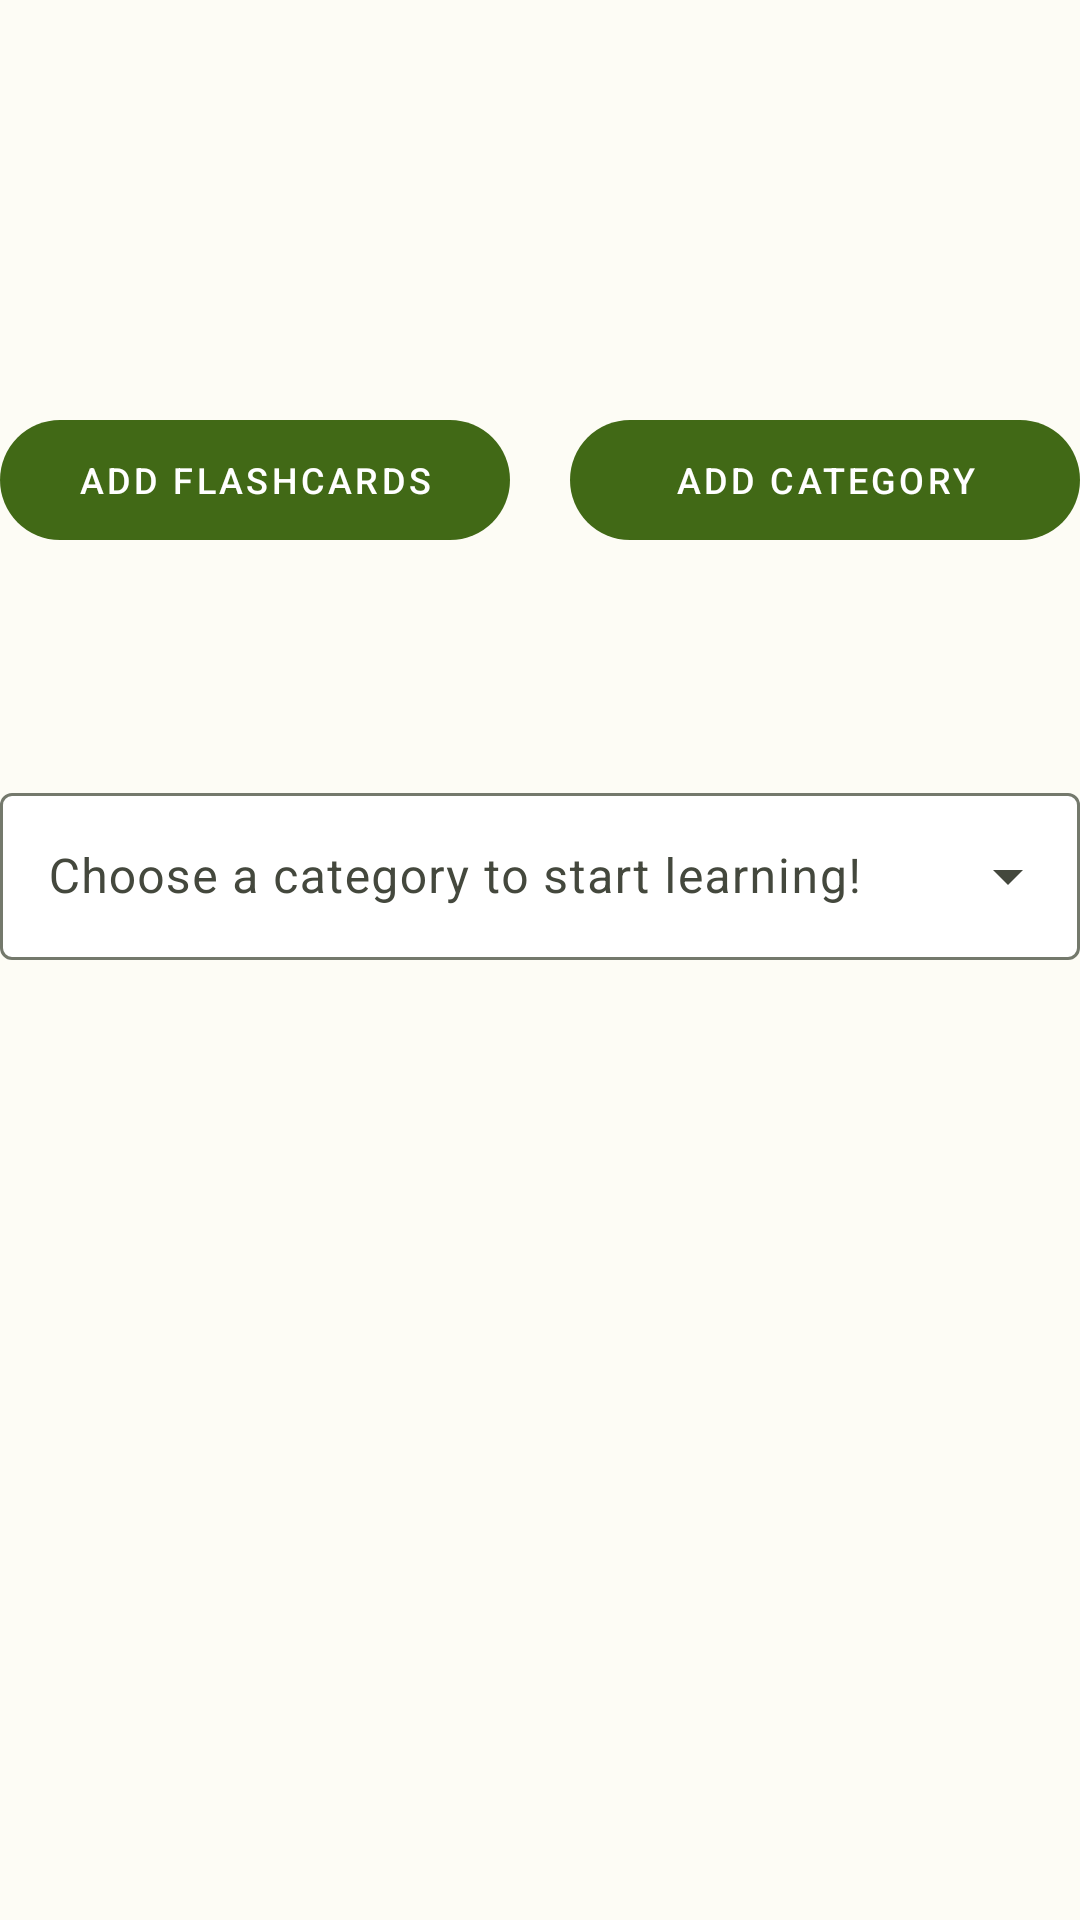

Produce the Android XML layout that renders to this screen, including the resource entries it uses.
<!-- AndroidManifest.xml: application theme Theme.FlashcardsApp -->
<!-- res/layout/main_screen_fragment.xml -->
<?xml version="1.0" encoding="utf-8"?>
<androidx.constraintlayout.widget.ConstraintLayout xmlns:android="http://schemas.android.com/apk/res/android"
    xmlns:app="http://schemas.android.com/apk/res-auto"
    xmlns:tools="http://schemas.android.com/tools"
    android:layout_width="match_parent"
    android:layout_height="match_parent"
    android:layout_marginHorizontal="@dimen/default_side_margin">

    <androidx.constraintlayout.widget.Guideline
        android:id="@+id/guidelineHorizontal"
        android:layout_width="wrap_content"
        android:layout_height="wrap_content"
        android:orientation="horizontal"
        app:layout_constraintGuide_percent="0.5" />

    <com.google.android.material.button.MaterialButton
        android:id="@+id/btnAddCategory"
        android:layout_width="0dp"
        android:layout_height="wrap_content"
        android:layout_marginStart="@dimen/small_margin"
        android:text="@string/add_category_btn_text"
        android:textAppearance="@style/TextAppearance.ButtonSmall"
        app:layout_constraintBottom_toTopOf="@id/guidelineHorizontal"
        app:layout_constraintEnd_toEndOf="parent"
        app:layout_constraintStart_toEndOf="@id/btn_add_flashcards"
        app:layout_constraintTop_toTopOf="parent"
        app:layout_constraintWidth_max="@dimen/max_constraint_width_for_buttons" />

    <com.google.android.material.button.MaterialButton
        android:id="@+id/btn_add_flashcards"
        android:layout_width="0dp"
        android:layout_height="wrap_content"
        android:layout_marginEnd="@dimen/small_margin"
        android:text="@string/add_flashcards_btn_text"
        android:textAppearance="@style/TextAppearance.ButtonSmall"
        app:layout_constraintBottom_toTopOf="@id/guidelineHorizontal"
        app:layout_constraintEnd_toStartOf="@id/btnAddCategory"
        app:layout_constraintStart_toStartOf="parent"
        app:layout_constraintTop_toTopOf="parent"
        app:layout_constraintWidth_max="@dimen/max_constraint_width_for_buttons" />

    <com.google.android.material.progressindicator.CircularProgressIndicator
        android:id="@+id/cpiLoading"
        android:layout_width="wrap_content"
        android:layout_height="wrap_content"
        android:indeterminate="true"
        app:layout_constraintEnd_toEndOf="parent"
        app:layout_constraintStart_toStartOf="parent"
        app:layout_constraintBottom_toTopOf="@id/guidelineHorizontal"/>

    <com.google.android.material.textfield.TextInputLayout
        android:id="@+id/tilSpinnerCategories"
        style="@style/Widget.App.ExposedDropdownMenu"
        android:layout_width="match_parent"
        android:layout_height="wrap_content"
        android:gravity="center_horizontal"
        app:layout_constraintEnd_toEndOf="parent"
        app:layout_constraintStart_toStartOf="parent"
        app:layout_constraintBottom_toTopOf="@id/guidelineHorizontal"
        app:layout_constraintWidth_max="@dimen/max_constraint_width_for_textview">

        <com.google.android.material.textfield.MaterialAutoCompleteTextView
            android:id="@+id/spinnerCategories"
            android:layout_width="match_parent"
            android:layout_height="wrap_content"
            android:hint="@string/choose_a_category_to_start_learning"
            android:inputType="none"
            android:textAppearance="?attr/textAppearanceBodyLarge" />
    </com.google.android.material.textfield.TextInputLayout>

</androidx.constraintlayout.widget.ConstraintLayout>
<!-- resources referenced by this layout -->
<resources>
  <dimen name="default_side_margin">10dp</dimen>
  <dimen name="max_constraint_width_for_buttons">320dp</dimen>
  <dimen name="max_constraint_width_for_textview">488dp</dimen>
  <dimen name="small_margin">10dp</dimen>
  <string name="add_category_btn_text">Add category</string>
  <string name="add_flashcards_btn_text">Add flashcards</string>
  <string name="choose_a_category_to_start_learning">Choose a category to start learning!</string>
  <style name="TextAppearance.ButtonSmall" parent="TextAppearance.MaterialComponents.Button">
          <item name="android:textSize">12sp</item>
      </style>
  <style name="Widget.App.ExposedDropdownMenu" parent="Widget.Material3.TextInputLayout.OutlinedBox.ExposedDropdownMenu">
          <item name="boxBackgroundColor">?attr/colorOnSecondary</item>
      </style>
  <color name="md_theme_light_primary">#416916</color>
  <color name="md_theme_light_onPrimary">#FFFFFF</color>
  <color name="md_theme_light_primaryContainer">#C1F18F</color>
  <color name="md_theme_light_onPrimaryContainer">#0E2000</color>
  <color name="md_theme_light_secondary">#57624A</color>
  <color name="md_theme_light_onSecondary">#FFFFFF</color>
  <color name="md_theme_light_secondaryContainer">#DBE7C8</color>
  <color name="md_theme_light_onSecondaryContainer">#151E0B</color>
  <color name="md_theme_light_tertiary">#386664</color>
  <color name="md_theme_light_onTertiary">#FFFFFF</color>
  <color name="md_theme_light_tertiaryContainer">#BBECE8</color>
  <color name="md_theme_light_onTertiaryContainer">#00201F</color>
  <color name="md_theme_light_error">#BA1A1A</color>
  <color name="md_theme_light_errorContainer">#FFDAD6</color>
  <color name="md_theme_light_onError">#FFFFFF</color>
  <color name="md_theme_light_onErrorContainer">#410002</color>
  <color name="md_theme_light_background">#FDFCF5</color>
  <color name="md_theme_light_onBackground">#1B1C18</color>
  <color name="md_theme_light_surface">#FDFCF5</color>
  <color name="md_theme_light_onSurface">#1B1C18</color>
  <color name="md_theme_light_surfaceVariant">#E1E4D5</color>
  <color name="md_theme_light_onSurfaceVariant">#44483D</color>
  <color name="md_theme_light_outline">#74796C</color>
  <color name="md_theme_light_inverseOnSurface">#F2F1EA</color>
  <color name="md_theme_light_inverseSurface">#30312C</color>
  <color name="md_theme_light_inversePrimary">#A6D475</color>
</resources>
